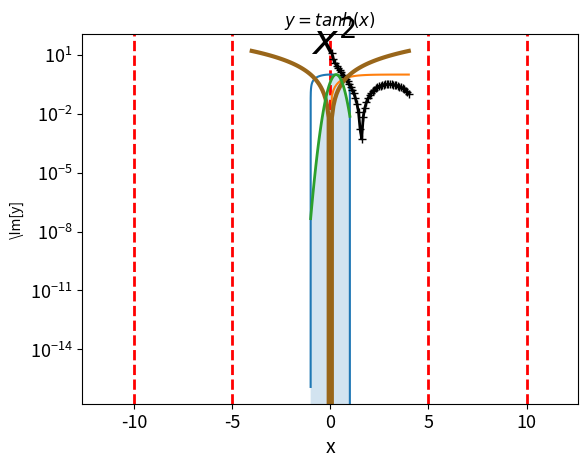

Generate this figure with matplotlib: (Note: this script raises an exception after producing the figure.)
# import NumPy 
import numpy as np
# import the matplotlib plotting functionality
import pylab as plt
# this line tell IPython to plot figures directly in the notebook, not in a separate figure
%matplotlib inline

x = np.linspace(-np.pi, np.pi, 101)
y = np.exp(-1j*x)

plt.plot(np.real(y), np.imag(y))
plt.axis('equal')
plt.xlabel('\Re[y]')
plt.ylabel('\Im[y]')
plt.grid(True) # or grid('on') like in Matlab
plt.title('The unit circle $e^{i x}$.')

from pylab import *
# The code below very much looks like matlab !
x = linspace(-4, 4, 101)
y = tanh(x)
plot(x,y)
axis('equal')
title('$y=tanh(x)$')

# As in matlab, the line properties can be ajusted, 
# either graphically using the GUI (for independant plots)
# or with commands
plot(x, cos(x)**2 /x, linewidth=2, color='k', marker='+')
grid(axis='y')
grid(axis='x', color='r', linestyle='--')
xlabel('x', fontsize=14)

plot(x, x**2, color=(0.6, 0.4, 0.1), lw=3)
yscale('log')
grid(which='minor', color='b', axis='both', linestyle='-')
grid(which='major', color='r', axis='x', linewidth=2 )
xticks(fontsize=13) 
yticks(fontsize=13)
text(-1, 10, '$x^2$', fontsize=30)

x = linspace(-1, 1, 101)
y = exp(-(x - 0.3)**2 / 0.1)
plot(x, y, lw=2)
fill_between(x, y, alpha=0.2)
axis([-1, 1, 0, 1], 'equal')
grid()

subplot(221)
plot(x, x**1)
subplot(222)
plot(x, x**2)
subplot(223)
plot(x, x**3)
subplot(224)
plot(x, x**4)
